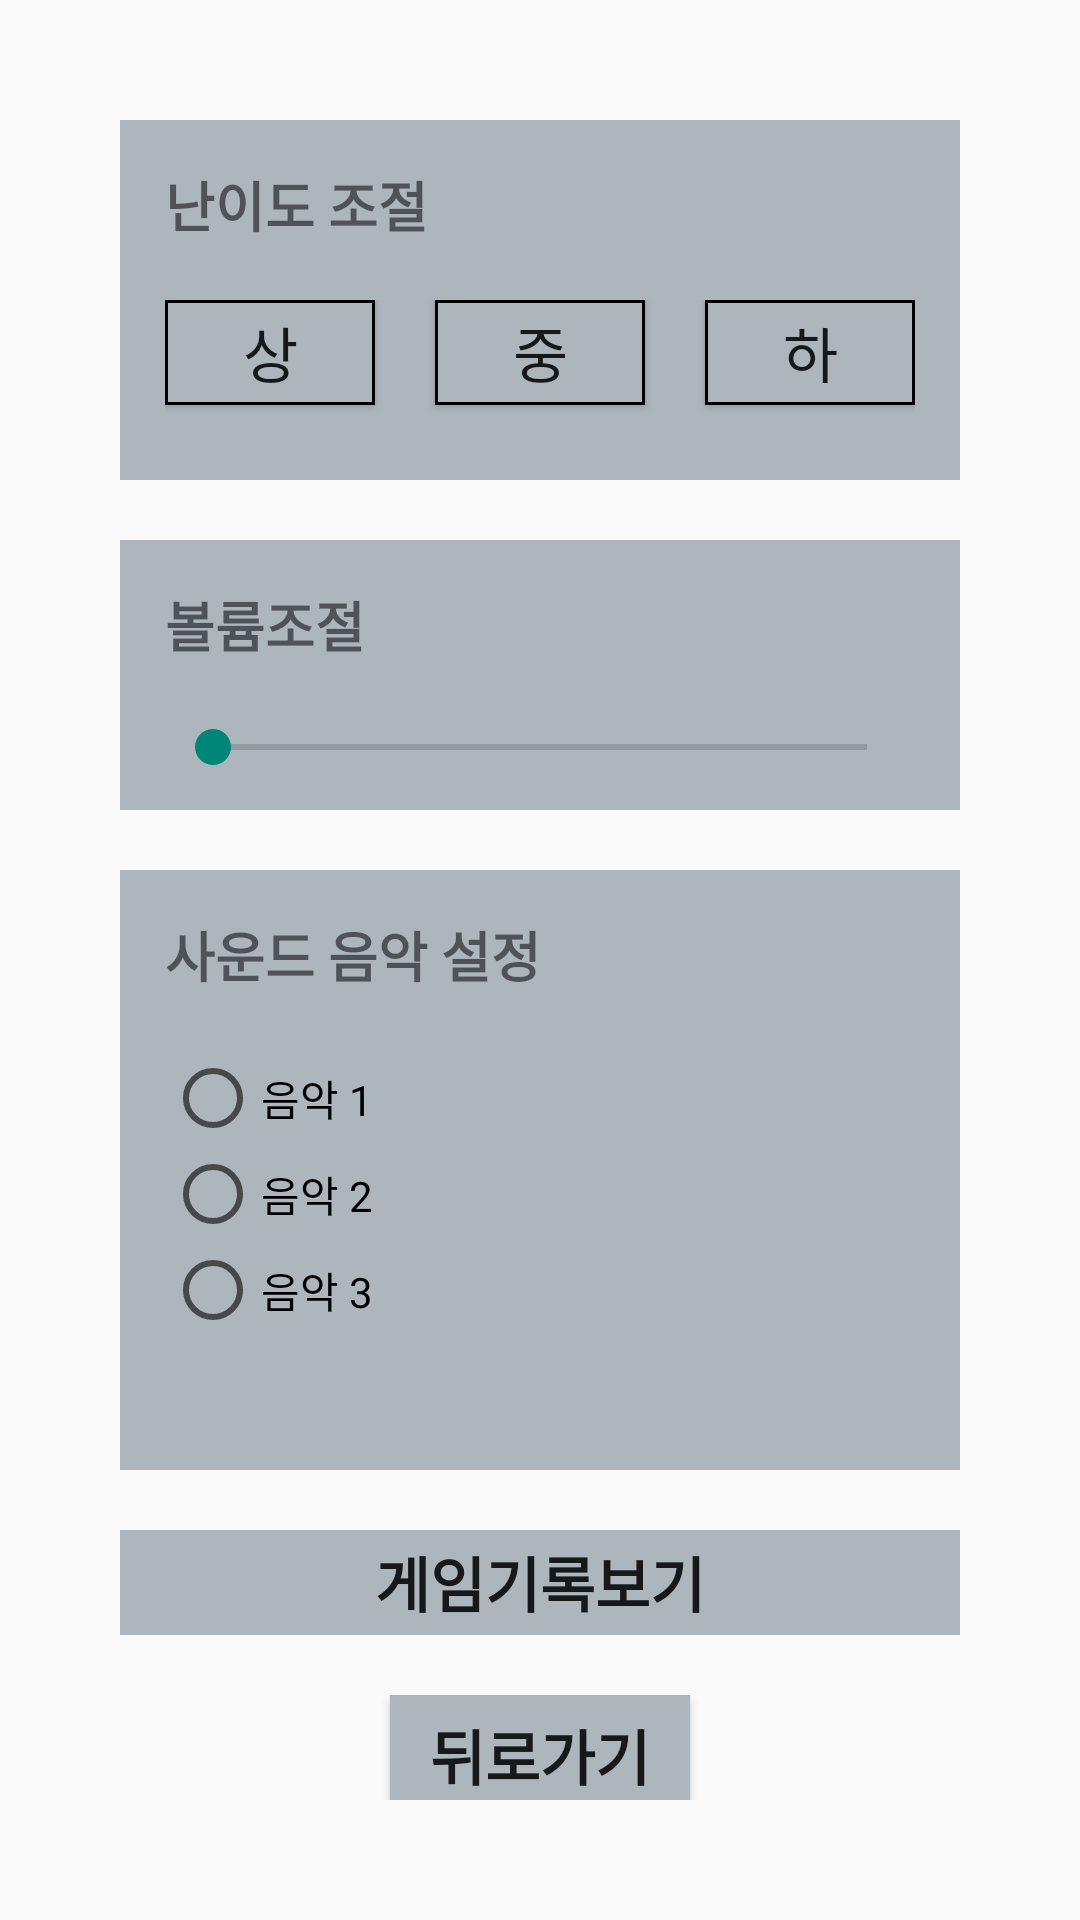

Write the Android layout XML for this screen, with the resource values it uses.
<!-- AndroidManifest.xml: application theme Theme.TestFolder -->
<!-- res/layout/activity_main2.xml -->
<?xml version="1.0" encoding="utf-8"?>
<LinearLayout xmlns:android="http://schemas.android.com/apk/res/android"
    android:layout_width="match_parent"
    android:layout_height="match_parent"
    android:orientation="vertical"
    android:padding="40dp">


    <LinearLayout
        android:layout_width="match_parent"
        android:layout_height="120dp"
        android:layout_marginTop="0dp"
        android:orientation="vertical"
        android:background="@color/gray"
        android:padding="15dp">

        <TextView
            android:id="@+id/textView"
            android:layout_width="wrap_content"
            android:layout_height="25dp"
            android:layout_marginBottom="20dp"
            android:text="@string/level"
            android:textStyle="bold"
            android:textSize="18sp" />

        <LinearLayout
            android:layout_width="match_parent"
            android:layout_height="40dp"
            android:orientation="horizontal">

            <androidx.appcompat.widget.AppCompatButton
                android:layout_width="30dp"
                android:layout_height="35dp"
                android:layout_marginRight="20dp"
                android:layout_weight="3"
                android:background="@drawable/button_style"
                android:text="@string/level_upper"
                android:textSize="20sp" />

            <androidx.appcompat.widget.AppCompatButton
                android:layout_width="30dp"
                android:layout_height="35dp"
                android:layout_marginRight="20dp"
                android:layout_weight="3"
                android:background="@drawable/button_style"
                android:text="@string/level_middle"
                android:textSize="20sp" />

            <androidx.appcompat.widget.AppCompatButton
                android:layout_width="30dp"
                android:layout_height="35dp"
                android:layout_weight="3"
                android:background="@drawable/button_style"
                android:text="@string/level_lower"
                android:textSize="20sp" />


        </LinearLayout>


    </LinearLayout>
    <LinearLayout
        android:layout_width="match_parent"
        android:layout_height="90dp"
        android:layout_marginTop="20dp"
        android:background="@color/gray"
        android:padding="15dp"
        android:orientation="vertical">

        <TextView
            android:id="@+id/textview2"
            android:layout_width="wrap_content"
            android:layout_height="25dp"
            android:layout_marginBottom="20dp"
            android:text="@string/volume"
            android:textStyle="bold"
            android:textSize="18sp">
        </TextView>

        <LinearLayout
            android:layout_width="match_parent"
            android:layout_height="30dp"
            android:orientation="horizontal">

            <SeekBar
                android:id="@+id/seekBar5"
                android:layout_width="match_parent"
                android:layout_height="wrap_content" />
        </LinearLayout>



    </LinearLayout>
    <LinearLayout
        android:layout_width="match_parent"
        android:layout_height="200dp"
        android:layout_marginTop="20dp"
        android:background="@color/gray"
        android:orientation="vertical"
        android:padding="15dp">

        <TextView
            android:id="@+id/textview3"
            android:layout_width="wrap_content"
            android:layout_height="25dp"
            android:layout_marginBottom="20dp"
            android:text="@string/music_setting"
            android:textStyle="bold"
            android:textSize="18sp">
        </TextView>

        <LinearLayout
            android:layout_width="match_parent"
            android:layout_height="133dp"
            android:orientation="vertical">


            <RadioGroup
                android:layout_width="match_parent"
                android:layout_height="match_parent" >

                <RadioButton
                    android:id="@+id/radioButton9"
                    android:layout_width="match_parent"
                    android:layout_height="wrap_content"
                    android:text="@string/music_sound1" />

                <RadioButton
                    android:id="@+id/radioButton10"
                    android:layout_width="match_parent"
                    android:layout_height="wrap_content"
                    android:text="@string/music_sound2" />

                <RadioButton
                    android:id="@+id/radioButton11"
                    android:layout_width="match_parent"
                    android:layout_height="wrap_content"
                    android:text="@string/music_sound3" />
            </RadioGroup>
        </LinearLayout>

    </LinearLayout>

    <LinearLayout
        android:layout_width="match_parent"
        android:layout_height="35dp"
        android:layout_marginTop="20dp"
        android:background="@color/gray"
        android:gravity="center"
        android:orientation="vertical"
        >

        <androidx.appcompat.widget.AppCompatButton
            android:id="@+id/my_button5"
            android:layout_width="match_parent"
            android:layout_height="wrap_content"
            android:background="@color/gray"
            android:text="@string/game_record_view"
            android:textSize="20sp"
            android:textStyle="bold" />


    </LinearLayout>

    <LinearLayout
        android:layout_width="match_parent"
        android:layout_height="40dp"
        android:layout_marginTop="20dp"
        android:gravity="center"
        android:orientation="vertical"
        >

        <androidx.appcompat.widget.AppCompatButton
            android:id="@+id/my_button6"
            android:layout_width="100dp"
            android:layout_height="wrap_content"
            android:background="@color/gray"
            android:text="@string/back_button"
            android:textSize="20sp"
            android:textStyle="bold"
            />


    </LinearLayout>


</LinearLayout>
<!-- resources referenced by this layout -->
<resources>
  <color name="gray">#adb5bd</color>
  <!-- drawable button_style (drawable) -->
  <?xml version="1.0" encoding="utf-8"?>
  
  <selector xmlns:android="http://schemas.android.com/apk/res/android">
      <item>
          <shape>
              <solid android:color="#adb5bd"/>
              <stroke android:width="1dip" android:color="#FF000000" />
              <corners android:radius="0dip"/>
              <padding android:left="0dip" android:top="0dip" android:right="0dip" android:bottom="0dip" />
          </shape>
  
      </item>
  </selector>
  <string name="back_button">뒤로가기</string>
  <string name="game_record_view">게임기록보기</string>
  <string name="level">난이도 조절</string>
  <string name="level_lower">하</string>
  <string name="level_middle">중</string>
  <string name="level_upper">상</string>
  <string name="music_setting">사운드 음악 설정</string>
  <string name="music_sound1">음악 1</string>
  <string name="music_sound2">음악 2</string>
  <string name="music_sound3">음악 3</string>
  <string name="volume">볼륨조절</string>
  <style name="Theme.TestFolder" parent="Base.Theme.TestFolder" />
  <style name="Base.Theme.TestFolder" parent="Theme.AppCompat.DayNight.NoActionBar">
          
          
      </style>
</resources>
